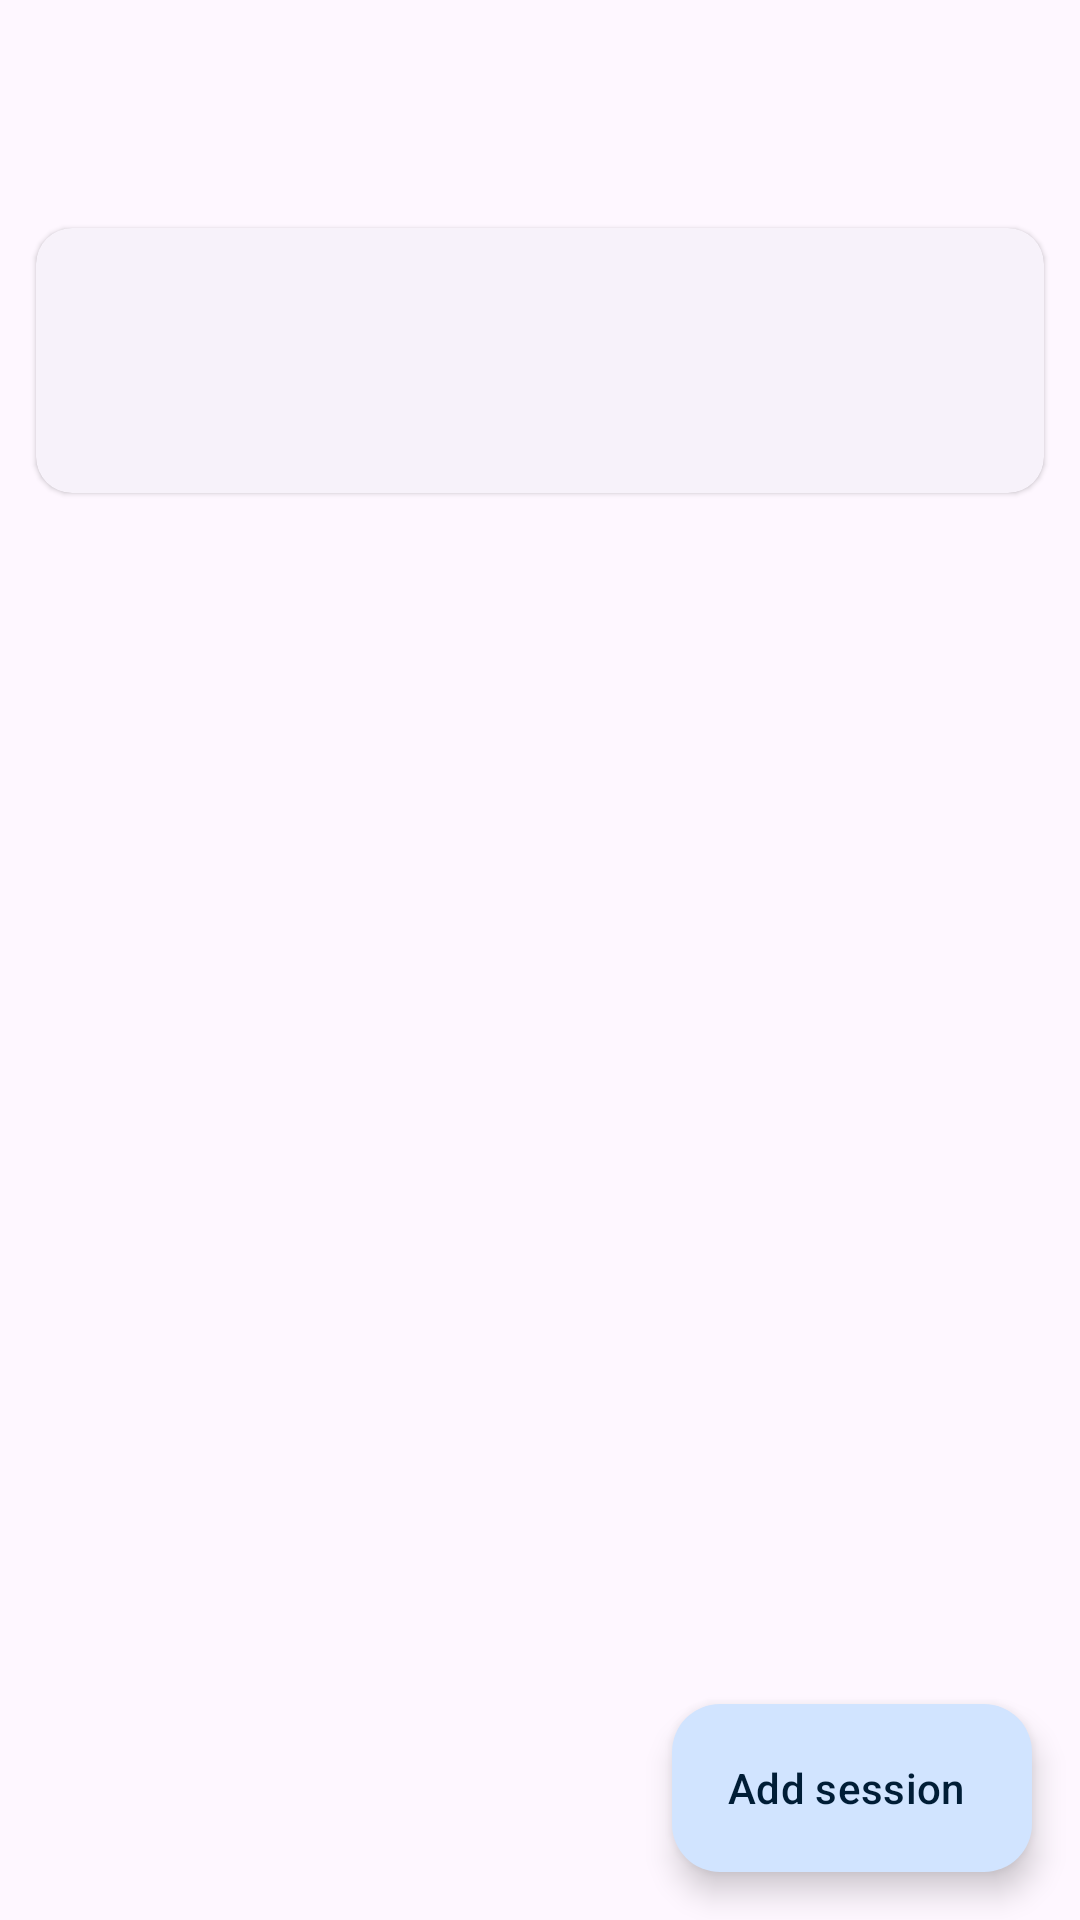

Here is an Android app screen rendered from its layout file. Give the layout XML and the strings, colors and styles it references.
<!-- AndroidManifest.xml: application theme Theme.EventManager -->
<!-- res/layout/activity_event_detail.xml -->
<?xml version="1.0" encoding="utf-8"?>
<androidx.constraintlayout.widget.ConstraintLayout
    xmlns:android="http://schemas.android.com/apk/res/android"
    xmlns:app="http://schemas.android.com/apk/res-auto"
    android:layout_width="match_parent"
    android:layout_height="match_parent"
    android:fitsSystemWindows="true">

    <com.google.android.material.appbar.MaterialToolbar
        android:id="@+id/toolbar"
        android:layout_width="0dp"
        android:layout_height="?attr/actionBarSize"
        app:layout_constraintEnd_toEndOf="parent"
        app:layout_constraintStart_toStartOf="parent"
        app:layout_constraintTop_toTopOf="parent" />

    <com.google.android.material.card.MaterialCardView
        android:id="@+id/cardInfo"
        style="?attr/materialCardViewElevatedStyle"
        android:layout_width="0dp"
        android:layout_height="wrap_content"
        android:layout_margin="12dp"
        app:layout_constraintEnd_toEndOf="parent"
        app:layout_constraintStart_toStartOf="parent"
        app:layout_constraintTop_toBottomOf="@+id/toolbar">

        <LinearLayout
            android:layout_width="match_parent"
            android:layout_height="wrap_content"
            android:orientation="vertical"
            android:padding="16dp">

            <TextView
                android:id="@+id/tvDetailName"
                android:layout_width="match_parent"
                android:layout_height="wrap_content"
                android:textAppearance="?attr/textAppearanceTitleLarge"
                android:textStyle="bold" />

            <TextView
                android:id="@+id/tvDetailBody"
                android:layout_width="match_parent"
                android:layout_height="wrap_content"
                android:layout_marginTop="8dp"
                android:lineSpacingExtra="4dp"
                android:textAppearance="?attr/textAppearanceBodyMedium" />
        </LinearLayout>
    </com.google.android.material.card.MaterialCardView>

    <TextView
        android:id="@+id/tvSessionsHeader"
        android:layout_width="0dp"
        android:layout_height="wrap_content"
        android:layout_marginStart="16dp"
        android:layout_marginEnd="16dp"
        android:textAppearance="?attr/textAppearanceTitleMedium"
        android:textColor="?attr/colorPrimary"
        app:layout_constraintEnd_toEndOf="parent"
        app:layout_constraintStart_toStartOf="parent"
        app:layout_constraintTop_toBottomOf="@+id/cardInfo" />

    <androidx.recyclerview.widget.RecyclerView
        android:id="@+id/rvSessions"
        android:layout_width="0dp"
        android:layout_height="0dp"
        android:clipToPadding="false"
        android:paddingStart="12dp"
        android:paddingEnd="12dp"
        android:paddingBottom="88dp"
        app:layout_constraintBottom_toBottomOf="parent"
        app:layout_constraintEnd_toEndOf="parent"
        app:layout_constraintStart_toStartOf="parent"
        app:layout_constraintTop_toBottomOf="@+id/tvSessionsHeader" />

    <TextView
        android:id="@+id/tvNoSessions"
        android:layout_width="wrap_content"
        android:layout_height="wrap_content"
        android:gravity="center"
        android:text="@string/no_sessions"
        android:textColor="?android:attr/textColorSecondary"
        android:visibility="gone"
        app:layout_constraintBottom_toBottomOf="@+id/rvSessions"
        app:layout_constraintEnd_toEndOf="parent"
        app:layout_constraintStart_toStartOf="parent"
        app:layout_constraintTop_toTopOf="@+id/rvSessions" />

    <com.google.android.material.floatingactionbutton.ExtendedFloatingActionButton
        android:id="@+id/fabAddSession"
        android:layout_width="wrap_content"
        android:layout_height="wrap_content"
        android:layout_margin="16dp"
        android:text="@string/add_session"
        app:layout_constraintBottom_toBottomOf="parent"
        app:layout_constraintEnd_toEndOf="parent" />
</androidx.constraintlayout.widget.ConstraintLayout>
<!-- resources referenced by this layout -->
<resources>
  <string name="add_session">Add session</string>
  <string name="no_sessions">No sessions yet.\nTap “Add session” to create one.</string>
  <style name="Theme.EventManager" parent="Base.Theme.EventManager" />
  <style name="Base.Theme.EventManager" parent="Theme.Material3.DayNight.NoActionBar">
          <item name="colorPrimary">@color/theme_primary</item>
          <item name="colorOnPrimary">@color/theme_on_primary</item>
          <item name="colorPrimaryContainer">@color/theme_primary_container</item>
          <item name="colorOnPrimaryContainer">@color/theme_on_primary_container</item>
          <item name="colorSecondary">@color/theme_secondary</item>
          <item name="colorOnSecondary">@color/theme_on_secondary</item>
          <item name="colorSecondaryContainer">@color/theme_secondary_container</item>
          <item name="colorOnSecondaryContainer">@color/theme_on_secondary_container</item>
      </style>
  <color name="theme_primary">#0061A4</color>
  <color name="theme_on_primary">#FFFFFF</color>
  <color name="theme_primary_container">#D1E4FF</color>
  <color name="theme_on_primary_container">#001D36</color>
  <color name="theme_secondary">#535F70</color>
  <color name="theme_on_secondary">#FFFFFF</color>
  <color name="theme_secondary_container">#D7E3F8</color>
  <color name="theme_on_secondary_container">#101C2B</color>
</resources>
